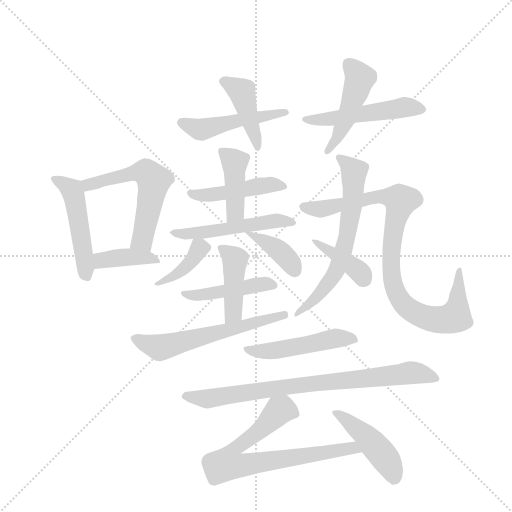
t = 0.00 s
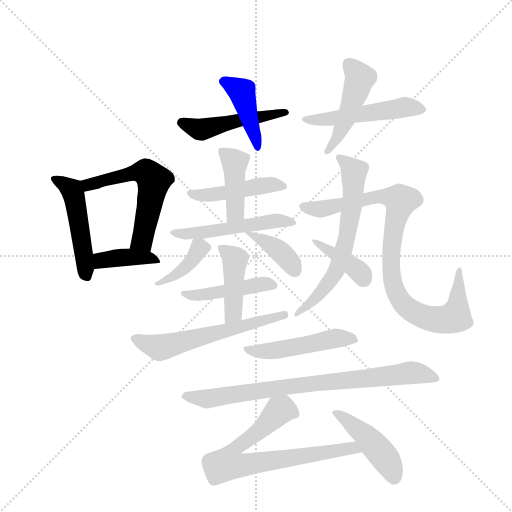
t = 2.97 s
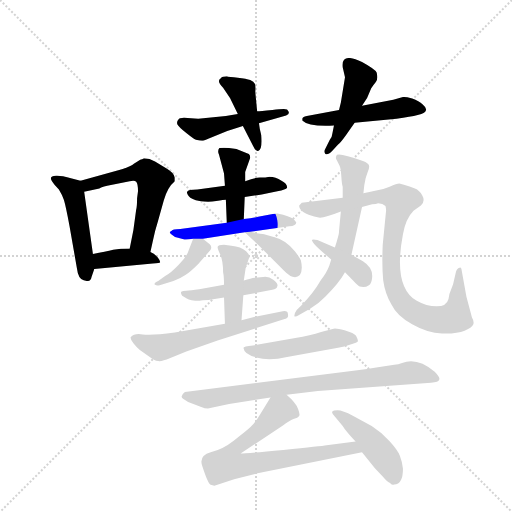
t = 5.93 s
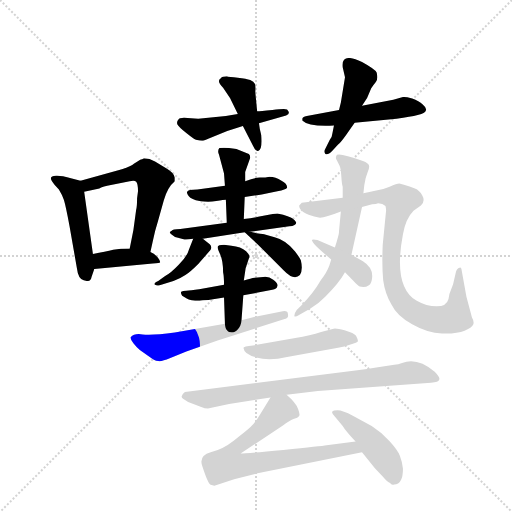
t = 8.90 s
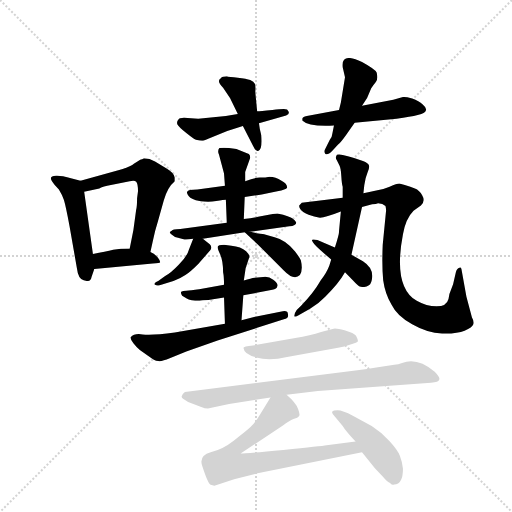
t = 11.87 s
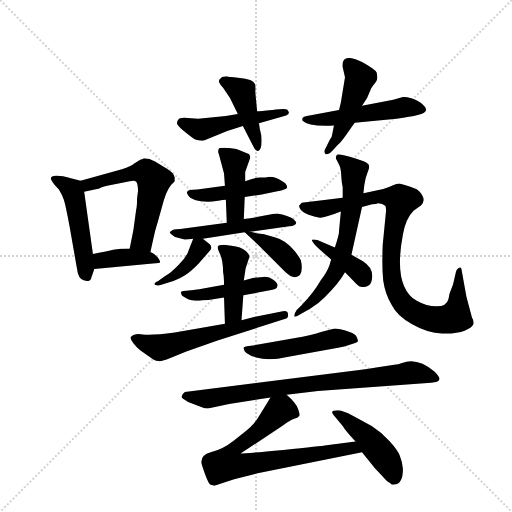
t = 14.83 s

The animated SVG that drew these frames (rendered in a browser with its animation timeline set to each time). Animation: 22 CSS @keyframes rules; one cycle of 14.83 s.

<svg version="1.1" viewBox="0 0 1024 1024" xmlns="http://www.w3.org/2000/svg">
  <g stroke="lightgray" stroke-dasharray="1,1" stroke-width="1" transform="scale(4, 4)">
    <line x1="0" y1="0" x2="256" y2="256"></line>
    <line x1="256" y1="0" x2="0" y2="256"></line>
    <line x1="128" y1="0" x2="128" y2="256"></line>
    <line x1="0" y1="128" x2="256" y2="128"></line>
  </g>
  <g transform="scale(0.92, -0.92) translate(60, -900)">
    <style type="text/css">
      
        @keyframes keyframes0 {
          from {
            stroke: blue;
            stroke-dashoffset: 488;
            stroke-width: 128;
          }
          61% {
            animation-timing-function: step-end;
            stroke: blue;
            stroke-dashoffset: 0;
            stroke-width: 128;
          }
          to {
            stroke: black;
            stroke-width: 1024;
          }
        }
        #make-me-a-hanzi-animation-0 {
          animation: keyframes0 0.6471354166666666s both;
          animation-delay: 0s;
          animation-timing-function: linear;
        }
      
        @keyframes keyframes1 {
          from {
            stroke: blue;
            stroke-dashoffset: 572;
            stroke-width: 128;
          }
          65% {
            animation-timing-function: step-end;
            stroke: blue;
            stroke-dashoffset: 0;
            stroke-width: 128;
          }
          to {
            stroke: black;
            stroke-width: 1024;
          }
        }
        #make-me-a-hanzi-animation-1 {
          animation: keyframes1 0.7154947916666666s both;
          animation-delay: 0.6471354166666666s;
          animation-timing-function: linear;
        }
      
        @keyframes keyframes2 {
          from {
            stroke: blue;
            stroke-dashoffset: 396;
            stroke-width: 128;
          }
          56% {
            animation-timing-function: step-end;
            stroke: blue;
            stroke-dashoffset: 0;
            stroke-width: 128;
          }
          to {
            stroke: black;
            stroke-width: 1024;
          }
        }
        #make-me-a-hanzi-animation-2 {
          animation: keyframes2 0.572265625s both;
          animation-delay: 1.3626302083333333s;
          animation-timing-function: linear;
        }
      
        @keyframes keyframes3 {
          from {
            stroke: blue;
            stroke-dashoffset: 486;
            stroke-width: 128;
          }
          61% {
            animation-timing-function: step-end;
            stroke: blue;
            stroke-dashoffset: 0;
            stroke-width: 128;
          }
          to {
            stroke: black;
            stroke-width: 1024;
          }
        }
        #make-me-a-hanzi-animation-3 {
          animation: keyframes3 0.6455078125s both;
          animation-delay: 1.9348958333333333s;
          animation-timing-function: linear;
        }
      
        @keyframes keyframes4 {
          from {
            stroke: blue;
            stroke-dashoffset: 424;
            stroke-width: 128;
          }
          58% {
            animation-timing-function: step-end;
            stroke: blue;
            stroke-dashoffset: 0;
            stroke-width: 128;
          }
          to {
            stroke: black;
            stroke-width: 1024;
          }
        }
        #make-me-a-hanzi-animation-4 {
          animation: keyframes4 0.5950520833333334s both;
          animation-delay: 2.580403645833333s;
          animation-timing-function: linear;
        }
      
        @keyframes keyframes5 {
          from {
            stroke: blue;
            stroke-dashoffset: 508;
            stroke-width: 128;
          }
          62% {
            animation-timing-function: step-end;
            stroke: blue;
            stroke-dashoffset: 0;
            stroke-width: 128;
          }
          to {
            stroke: black;
            stroke-width: 1024;
          }
        }
        #make-me-a-hanzi-animation-5 {
          animation: keyframes5 0.6634114583333334s both;
          animation-delay: 3.1754557291666665s;
          animation-timing-function: linear;
        }
      
        @keyframes keyframes6 {
          from {
            stroke: blue;
            stroke-dashoffset: 473;
            stroke-width: 128;
          }
          61% {
            animation-timing-function: step-end;
            stroke: blue;
            stroke-dashoffset: 0;
            stroke-width: 128;
          }
          to {
            stroke: black;
            stroke-width: 1024;
          }
        }
        #make-me-a-hanzi-animation-6 {
          animation: keyframes6 0.6349283854166666s both;
          animation-delay: 3.8388671875s;
          animation-timing-function: linear;
        }
      
        @keyframes keyframes7 {
          from {
            stroke: blue;
            stroke-dashoffset: 464;
            stroke-width: 128;
          }
          60% {
            animation-timing-function: step-end;
            stroke: blue;
            stroke-dashoffset: 0;
            stroke-width: 128;
          }
          to {
            stroke: black;
            stroke-width: 1024;
          }
        }
        #make-me-a-hanzi-animation-7 {
          animation: keyframes7 0.6276041666666666s both;
          animation-delay: 4.473795572916667s;
          animation-timing-function: linear;
        }
      
        @keyframes keyframes8 {
          from {
            stroke: blue;
            stroke-dashoffset: 421;
            stroke-width: 128;
          }
          58% {
            animation-timing-function: step-end;
            stroke: blue;
            stroke-dashoffset: 0;
            stroke-width: 128;
          }
          to {
            stroke: black;
            stroke-width: 1024;
          }
        }
        #make-me-a-hanzi-animation-8 {
          animation: keyframes8 0.5926106770833334s both;
          animation-delay: 5.101399739583334s;
          animation-timing-function: linear;
        }
      
        @keyframes keyframes9 {
          from {
            stroke: blue;
            stroke-dashoffset: 525;
            stroke-width: 128;
          }
          63% {
            animation-timing-function: step-end;
            stroke: blue;
            stroke-dashoffset: 0;
            stroke-width: 128;
          }
          to {
            stroke: black;
            stroke-width: 1024;
          }
        }
        #make-me-a-hanzi-animation-9 {
          animation: keyframes9 0.67724609375s both;
          animation-delay: 5.694010416666667s;
          animation-timing-function: linear;
        }
      
        @keyframes keyframes10 {
          from {
            stroke: blue;
            stroke-dashoffset: 394;
            stroke-width: 128;
          }
          56% {
            animation-timing-function: step-end;
            stroke: blue;
            stroke-dashoffset: 0;
            stroke-width: 128;
          }
          to {
            stroke: black;
            stroke-width: 1024;
          }
        }
        #make-me-a-hanzi-animation-10 {
          animation: keyframes10 0.5706380208333334s both;
          animation-delay: 6.371256510416667s;
          animation-timing-function: linear;
        }
      
        @keyframes keyframes11 {
          from {
            stroke: blue;
            stroke-dashoffset: 390;
            stroke-width: 128;
          }
          56% {
            animation-timing-function: step-end;
            stroke: blue;
            stroke-dashoffset: 0;
            stroke-width: 128;
          }
          to {
            stroke: black;
            stroke-width: 1024;
          }
        }
        #make-me-a-hanzi-animation-11 {
          animation: keyframes11 0.5673828125s both;
          animation-delay: 6.94189453125s;
          animation-timing-function: linear;
        }
      
        @keyframes keyframes12 {
          from {
            stroke: blue;
            stroke-dashoffset: 452;
            stroke-width: 128;
          }
          60% {
            animation-timing-function: step-end;
            stroke: blue;
            stroke-dashoffset: 0;
            stroke-width: 128;
          }
          to {
            stroke: black;
            stroke-width: 1024;
          }
        }
        #make-me-a-hanzi-animation-12 {
          animation: keyframes12 0.6178385416666666s both;
          animation-delay: 7.50927734375s;
          animation-timing-function: linear;
        }
      
        @keyframes keyframes13 {
          from {
            stroke: blue;
            stroke-dashoffset: 433;
            stroke-width: 128;
          }
          58% {
            animation-timing-function: step-end;
            stroke: blue;
            stroke-dashoffset: 0;
            stroke-width: 128;
          }
          to {
            stroke: black;
            stroke-width: 1024;
          }
        }
        #make-me-a-hanzi-animation-13 {
          animation: keyframes13 0.6023763020833334s both;
          animation-delay: 8.127115885416666s;
          animation-timing-function: linear;
        }
      
        @keyframes keyframes14 {
          from {
            stroke: blue;
            stroke-dashoffset: 592;
            stroke-width: 128;
          }
          66% {
            animation-timing-function: step-end;
            stroke: blue;
            stroke-dashoffset: 0;
            stroke-width: 128;
          }
          to {
            stroke: black;
            stroke-width: 1024;
          }
        }
        #make-me-a-hanzi-animation-14 {
          animation: keyframes14 0.7317708333333334s both;
          animation-delay: 8.7294921875s;
          animation-timing-function: linear;
        }
      
        @keyframes keyframes15 {
          from {
            stroke: blue;
            stroke-dashoffset: 648;
            stroke-width: 128;
          }
          68% {
            animation-timing-function: step-end;
            stroke: blue;
            stroke-dashoffset: 0;
            stroke-width: 128;
          }
          to {
            stroke: black;
            stroke-width: 1024;
          }
        }
        #make-me-a-hanzi-animation-15 {
          animation: keyframes15 0.77734375s both;
          animation-delay: 9.461263020833334s;
          animation-timing-function: linear;
        }
      
        @keyframes keyframes16 {
          from {
            stroke: blue;
            stroke-dashoffset: 927;
            stroke-width: 128;
          }
          75% {
            animation-timing-function: step-end;
            stroke: blue;
            stroke-dashoffset: 0;
            stroke-width: 128;
          }
          to {
            stroke: black;
            stroke-width: 1024;
          }
        }
        #make-me-a-hanzi-animation-16 {
          animation: keyframes16 1.00439453125s both;
          animation-delay: 10.238606770833334s;
          animation-timing-function: linear;
        }
      
        @keyframes keyframes17 {
          from {
            stroke: blue;
            stroke-dashoffset: 396;
            stroke-width: 128;
          }
          56% {
            animation-timing-function: step-end;
            stroke: blue;
            stroke-dashoffset: 0;
            stroke-width: 128;
          }
          to {
            stroke: black;
            stroke-width: 1024;
          }
        }
        #make-me-a-hanzi-animation-17 {
          animation: keyframes17 0.572265625s both;
          animation-delay: 11.243001302083334s;
          animation-timing-function: linear;
        }
      
        @keyframes keyframes18 {
          from {
            stroke: blue;
            stroke-dashoffset: 494;
            stroke-width: 128;
          }
          62% {
            animation-timing-function: step-end;
            stroke: blue;
            stroke-dashoffset: 0;
            stroke-width: 128;
          }
          to {
            stroke: black;
            stroke-width: 1024;
          }
        }
        #make-me-a-hanzi-animation-18 {
          animation: keyframes18 0.6520182291666666s both;
          animation-delay: 11.815266927083334s;
          animation-timing-function: linear;
        }
      
        @keyframes keyframes19 {
          from {
            stroke: blue;
            stroke-dashoffset: 801;
            stroke-width: 128;
          }
          72% {
            animation-timing-function: step-end;
            stroke: blue;
            stroke-dashoffset: 0;
            stroke-width: 128;
          }
          to {
            stroke: black;
            stroke-width: 1024;
          }
        }
        #make-me-a-hanzi-animation-19 {
          animation: keyframes19 0.90185546875s both;
          animation-delay: 12.46728515625s;
          animation-timing-function: linear;
        }
      
        @keyframes keyframes20 {
          from {
            stroke: blue;
            stroke-dashoffset: 745;
            stroke-width: 128;
          }
          71% {
            animation-timing-function: step-end;
            stroke: blue;
            stroke-dashoffset: 0;
            stroke-width: 128;
          }
          to {
            stroke: black;
            stroke-width: 1024;
          }
        }
        #make-me-a-hanzi-animation-20 {
          animation: keyframes20 0.8562825520833334s both;
          animation-delay: 13.369140625s;
          animation-timing-function: linear;
        }
      
        @keyframes keyframes21 {
          from {
            stroke: blue;
            stroke-dashoffset: 440;
            stroke-width: 128;
          }
          59% {
            animation-timing-function: step-end;
            stroke: blue;
            stroke-dashoffset: 0;
            stroke-width: 128;
          }
          to {
            stroke: black;
            stroke-width: 1024;
          }
        }
        #make-me-a-hanzi-animation-21 {
          animation: keyframes21 0.6080729166666666s both;
          animation-delay: 14.225423177083334s;
          animation-timing-function: linear;
        }
      
    </style>
    
      <path d="M 115 507 L 88 514 Q 78 518 64 518 Q 40 519 59 498 L 68 488 Q 75 477 79 465 Q 83 452 91 409 L 107 318 Q 110 293 122 291 L 129 289 Q 138 289 139 298 L 145 315 L 142 348 L 123 483 C 120 506 120 506 115 507 Z" fill="lightgray"></path>
    
      <path d="M 205 532 L 115 507 C 86 499 94 477 123 483 L 156 490 Q 158 492 173 496 L 222 506 Q 233 508 236 505 Q 240 501 240 484 L 238 469 Q 238 451 236 444 L 230 400 L 222 360 C 216 331 261 323 267 352 L 272 375 Q 277 399 284 421 L 296 464 Q 304 493 320 506 L 320 514 Q 317 525 303 533 L 277 549 Q 265 556 253 556 L 249 554 Q 246 554 244 552 L 231 544 Q 226 539 205 532 Z" fill="lightgray"></path>
    
      <path d="M 145 315 L 272 327 Q 288 328 288 330 Q 289 332 283 340 Q 278 347 267 352 L 222 360 Q 202 360 186 357 Q 170 353 142 348 C 112 343 115 312 145 315 Z" fill="lightgray"></path>
    
      <path d="M 431 648 L 371 642 L 340 644 Q 329 644 328 640 Q 323 635 326 629 Q 330 623 345 611 Q 360 599 366 596 Q 375 594 379 594 Q 383 594 394 599 L 434 615 L 468 626 L 503 632 L 562 649 Q 573 653 564 662 Q 560 664 532 661 Q 505 658 499 658 L 457 652 L 431 648 Z" fill="lightgray"></path>
    
      <path d="M 468 626 L 490 583 Q 496 570 501 572 Q 511 575 508 606 Q 504 621 503 632 L 499 658 L 495 700 Q 496 714 494 718 Q 492 722 484 726 Q 476 729 457 731 Q 438 732 433 734 Q 423 734 420 730 Q 410 724 425 709 L 440 687 L 457 652 L 468 626 Z" fill="lightgray"></path>
    
      <path d="M 677 661 L 607 648 Q 597 646 597 642 L 597 638 Q 611 624 666 627 L 711 633 L 802 642 Q 833 646 848 650 Q 878 657 859 673 Q 851 681 836 686 Q 821 690 816 689 L 795 683 L 727 670 L 677 661 Z" fill="lightgray"></path>
    
      <path d="M 759 742 Q 756 749 727 765 Q 698 780 688 770 Q 684 766 685 754 L 690 732 L 681 677 L 677 661 L 666 627 L 663 612 Q 662 602 657 596 L 647 576 Q 643 570 647 566 Q 652 562 662 572 L 675 586 Q 679 588 692 606 L 711 633 L 727 670 L 738 687 L 747 708 Q 752 716 757 722 Q 762 727 759 742 Z" fill="lightgray"></path>
    
      <path d="M 429 496 L 369 488 Q 348 488 347 483 Q 345 481 350 474 Q 356 466 374 463 Q 393 460 410 463 Q 427 466 431 466 L 472 472 L 509 477 L 543 484 Q 562 488 564 492 Q 565 500 552 507 Q 539 516 526 516 Q 518 514 505 514 Q 493 514 473 506 L 429 496 Z" fill="lightgray"></path>
    
      <path d="M 431 466 L 433 416 C 434 386 469 394 470 424 L 472 472 L 473 506 L 473 526 L 484 557 Q 484 562 481 565 L 454 576 L 438 578 Q 426 580 417 578 Q 412 572 416 564 L 427 523 L 429 496 L 431 466 Z" fill="lightgray"></path>
    
      <path d="M 433 416 L 332 402 Q 314 401 314 399 L 310 396 Q 307 395 313 390 Q 319 384 327 383 L 339 380 Q 342 378 360 381 L 381 381 L 472 395 L 484 396 L 569 408 Q 584 409 584 417 L 582 419 Q 582 420 576 425 Q 571 430 543 436 Q 536 436 533 435 L 501 429 Q 488 425 470 424 L 433 416 Z" fill="lightgray"></path>
    
      <path d="M 360 381 L 351 358 Q 347 343 329 325 Q 311 306 299 300 L 284 289 Q 273 284 277 281 Q 281 278 287 280 L 317 289 Q 333 295 343 302 Q 353 308 371 326 L 397 356 Q 402 363 396 369 L 381 381 C 365 394 365 394 360 381 Z" fill="lightgray"></path>
    
      <path d="M 472 395 L 501 368 L 557 312 Q 579 289 592 302 Q 599 313 594 334 Q 591 341 581 354 Q 559 379 537 384 L 516 390 Q 515 391 498 393 L 484 396 C 467 400 467 400 472 395 Z" fill="lightgray"></path>
    
      <path d="M 427 281 L 373 271 Q 354 268 345 268 Q 337 268 334 266 Q 332 264 336 257 L 346 251 Q 353 246 374 246 Q 379 248 393 248 L 427 253 L 469 258 L 532 270 Q 542 271 543 278 Q 545 284 534 292 Q 524 300 512 298 L 494 296 Q 486 295 470 290 L 427 281 Z" fill="lightgray"></path>
    
      <path d="M 413 363 Q 413 359 419 346 Q 425 332 425 308 Q 427 299 427 281 L 427 253 L 429 196 C 430 166 463 174 465 204 L 469 258 L 470 290 L 474 317 L 481 338 Q 486 343 475 354 Q 464 364 443 366 L 427 368 Q 414 368 413 363 Z" fill="lightgray"></path>
    
      <path d="M 429 196 L 320 177 Q 268 170 250 173 Q 232 176 224 167 Q 223 163 230 154 Q 238 144 244 139 L 264 125 Q 275 116 284 115 Q 293 114 309 121 L 345 136 L 413 160 L 557 206 Q 568 207 566 217 Q 566 226 552 223 L 488 210 L 465 204 L 429 196 Z" fill="lightgray"></path>
    
      <path d="M 730 480 L 732 498 Q 734 513 739 525 Q 744 536 742 541 Q 741 545 729 550 Q 671 571 671 561 Q 669 556 672 552 L 678 540 Q 681 534 682 517 Q 683 500 685 494 L 685 470 L 681 440 L 677 398 Q 678 393 668 362 L 660 336 L 656 323 Q 651 309 637 290 Q 621 262 595 236 L 585 226 Q 580 219 580 214 Q 579 209 591 216 L 614 229 Q 634 241 647 255 Q 676 283 690 308 L 704 346 L 727 450 L 730 480 Z" fill="lightgray"></path>
    
      <path d="M 762 458 Q 772 458 778 452 Q 780 444 779 439 L 772 368 Q 770 320 773 291 Q 777 262 791 238 Q 803 213 836 195 Q 869 176 901 175 Q 933 174 950 181 Q 967 188 969 195 Q 971 202 966 210 L 954 255 L 943 316 Q 941 320 939 318 Q 933 317 931 308 L 925 282 L 917 261 L 915 250 Q 911 234 889 234 Q 867 234 846 246 Q 794 276 816 391 Q 822 425 839 442 L 855 453 Q 865 463 858 475 Q 852 486 842 490 Q 833 494 820 498 L 808 501 Q 803 501 787 494 Q 771 487 758 486 Q 742 482 730 480 L 685 470 L 596 459 L 591 454 Q 589 452 593 445 Q 598 438 611 433 Q 624 428 633 427 Q 643 425 681 440 L 727 450 L 749 456 Q 758 456 762 458 Z" fill="lightgray"></path>
    
      <path d="M 668 362 L 630 378 Q 622 380 619 379 Q 617 378 619 376 Q 619 370 660 336 L 690 308 L 707 291 Q 719 278 722 277 Q 725 276 730 276 Q 736 276 742 280 Q 748 284 749 297 Q 751 318 729 332 L 704 346 L 668 362 Z" fill="lightgray"></path>
    
      <path d="M 582 165 L 490 149 Q 465 147 470 142 Q 470 131 497 123 Q 525 115 564 124 L 675 144 Q 688 146 702 151 Q 717 155 718 158 Q 719 160 714 170 Q 710 176 689 182 Q 668 188 663 185 L 638 178 Q 615 170 582 165 Z" fill="lightgray"></path>
    
      <path d="M 563 42 L 631 50 L 877 68 Q 894 69 895 75 Q 897 80 885 92 Q 847 124 814 111 Q 806 108 797 107 L 758 101 Q 738 97 717 95 L 342 48 Q 330 39 338 33 L 349 26 L 376 16 Q 386 12 392 12 L 438 22 L 528 36 L 563 42 Z" fill="lightgray"></path>
    
      <path d="M 713 -60 L 650 -68 Q 639 -70 556 -78 Q 473 -86 463 -86 L 555 -25 Q 569 -15 578 -11 Q 588 -8 590 -5 Q 593 -2 588 11 Q 584 24 563 42 C 543 61 543 61 528 36 L 506 0 Q 495 -19 484 -29 Q 473 -39 448 -58 Q 424 -77 398 -83 Q 373 -90 379 -111 Q 392 -152 398 -154 L 406 -156 L 449 -142 L 500 -129 L 727 -83 C 756 -77 743 -56 713 -60 Z" fill="lightgray"></path>
    
      <path d="M 816 -119 Q 814 -102 809 -90 Q 805 -79 787 -59 Q 770 -40 748 -26 L 707 -4 Q 685 8 674 8 Q 655 8 666 -3 L 685 -26 Q 690 -35 713 -60 L 727 -83 L 755 -118 L 773 -137 Q 782 -148 788 -150 Q 791 -155 797 -153 Q 816 -153 816 -119 Z" fill="lightgray"></path>
    
    
      <clipPath id="make-me-a-hanzi-clip-0">
        <path d="M 115 507 L 88 514 Q 78 518 64 518 Q 40 519 59 498 L 68 488 Q 75 477 79 465 Q 83 452 91 409 L 107 318 Q 110 293 122 291 L 129 289 Q 138 289 139 298 L 145 315 L 142 348 L 123 483 C 120 506 120 506 115 507 Z"></path>
      </clipPath>
      <path clip-path="url(#make-me-a-hanzi-clip-0)" d="M 60 508 L 96 487 L 102 472 L 128 300" fill="none" id="make-me-a-hanzi-animation-0" stroke-dasharray="360 720" stroke-linecap="round"></path>
    
      <clipPath id="make-me-a-hanzi-clip-1">
        <path d="M 205 532 L 115 507 C 86 499 94 477 123 483 L 156 490 Q 158 492 173 496 L 222 506 Q 233 508 236 505 Q 240 501 240 484 L 238 469 Q 238 451 236 444 L 230 400 L 222 360 C 216 331 261 323 267 352 L 272 375 Q 277 399 284 421 L 296 464 Q 304 493 320 506 L 320 514 Q 317 525 303 533 L 277 549 Q 265 556 253 556 L 249 554 Q 246 554 244 552 L 231 544 Q 226 539 205 532 Z"></path>
      </clipPath>
      <path clip-path="url(#make-me-a-hanzi-clip-1)" d="M 124 503 L 132 498 L 251 527 L 267 518 L 273 498 L 249 378 L 261 359" fill="none" id="make-me-a-hanzi-animation-1" stroke-dasharray="444 888" stroke-linecap="round"></path>
    
      <clipPath id="make-me-a-hanzi-clip-2">
        <path d="M 145 315 L 272 327 Q 288 328 288 330 Q 289 332 283 340 Q 278 347 267 352 L 222 360 Q 202 360 186 357 Q 170 353 142 348 C 112 343 115 312 145 315 Z"></path>
      </clipPath>
      <path clip-path="url(#make-me-a-hanzi-clip-2)" d="M 152 321 L 159 333 L 194 339 L 257 341 L 284 334" fill="none" id="make-me-a-hanzi-animation-2" stroke-dasharray="268 536" stroke-linecap="round"></path>
    
      <clipPath id="make-me-a-hanzi-clip-3">
        <path d="M 431 648 L 371 642 L 340 644 Q 329 644 328 640 Q 323 635 326 629 Q 330 623 345 611 Q 360 599 366 596 Q 375 594 379 594 Q 383 594 394 599 L 434 615 L 468 626 L 503 632 L 562 649 Q 573 653 564 662 Q 560 664 532 661 Q 505 658 499 658 L 457 652 L 431 648 Z"></path>
      </clipPath>
      <path clip-path="url(#make-me-a-hanzi-clip-3)" d="M 337 633 L 374 618 L 560 656" fill="none" id="make-me-a-hanzi-animation-3" stroke-dasharray="358 716" stroke-linecap="round"></path>
    
      <clipPath id="make-me-a-hanzi-clip-4">
        <path d="M 468 626 L 490 583 Q 496 570 501 572 Q 511 575 508 606 Q 504 621 503 632 L 499 658 L 495 700 Q 496 714 494 718 Q 492 722 484 726 Q 476 729 457 731 Q 438 732 433 734 Q 423 734 420 730 Q 410 724 425 709 L 440 687 L 457 652 L 468 626 Z"></path>
      </clipPath>
      <path clip-path="url(#make-me-a-hanzi-clip-4)" d="M 429 721 L 466 701 L 498 597 L 498 580" fill="none" id="make-me-a-hanzi-animation-4" stroke-dasharray="296 592" stroke-linecap="round"></path>
    
      <clipPath id="make-me-a-hanzi-clip-5">
        <path d="M 677 661 L 607 648 Q 597 646 597 642 L 597 638 Q 611 624 666 627 L 711 633 L 802 642 Q 833 646 848 650 Q 878 657 859 673 Q 851 681 836 686 Q 821 690 816 689 L 795 683 L 727 670 L 677 661 Z"></path>
      </clipPath>
      <path clip-path="url(#make-me-a-hanzi-clip-5)" d="M 604 640 L 655 640 L 817 667 L 853 662" fill="none" id="make-me-a-hanzi-animation-5" stroke-dasharray="380 760" stroke-linecap="round"></path>
    
      <clipPath id="make-me-a-hanzi-clip-6">
        <path d="M 759 742 Q 756 749 727 765 Q 698 780 688 770 Q 684 766 685 754 L 690 732 L 681 677 L 677 661 L 666 627 L 663 612 Q 662 602 657 596 L 647 576 Q 643 570 647 566 Q 652 562 662 572 L 675 586 Q 679 588 692 606 L 711 633 L 727 670 L 738 687 L 747 708 Q 752 716 757 722 Q 762 727 759 742 Z"></path>
      </clipPath>
      <path clip-path="url(#make-me-a-hanzi-clip-6)" d="M 697 762 L 723 730 L 695 647 L 671 597 L 651 571" fill="none" id="make-me-a-hanzi-animation-6" stroke-dasharray="345 690" stroke-linecap="round"></path>
    
      <clipPath id="make-me-a-hanzi-clip-7">
        <path d="M 429 496 L 369 488 Q 348 488 347 483 Q 345 481 350 474 Q 356 466 374 463 Q 393 460 410 463 Q 427 466 431 466 L 472 472 L 509 477 L 543 484 Q 562 488 564 492 Q 565 500 552 507 Q 539 516 526 516 Q 518 514 505 514 Q 493 514 473 506 L 429 496 Z"></path>
      </clipPath>
      <path clip-path="url(#make-me-a-hanzi-clip-7)" d="M 353 480 L 369 475 L 415 478 L 530 499 L 558 494" fill="none" id="make-me-a-hanzi-animation-7" stroke-dasharray="336 672" stroke-linecap="round"></path>
    
      <clipPath id="make-me-a-hanzi-clip-8">
        <path d="M 431 466 L 433 416 C 434 386 469 394 470 424 L 472 472 L 473 506 L 473 526 L 484 557 Q 484 562 481 565 L 454 576 L 438 578 Q 426 580 417 578 Q 412 572 416 564 L 427 523 L 429 496 L 431 466 Z"></path>
      </clipPath>
      <path clip-path="url(#make-me-a-hanzi-clip-8)" d="M 423 571 L 450 547 L 451 440 L 438 422" fill="none" id="make-me-a-hanzi-animation-8" stroke-dasharray="293 586" stroke-linecap="round"></path>
    
      <clipPath id="make-me-a-hanzi-clip-9">
        <path d="M 433 416 L 332 402 Q 314 401 314 399 L 310 396 Q 307 395 313 390 Q 319 384 327 383 L 339 380 Q 342 378 360 381 L 381 381 L 472 395 L 484 396 L 569 408 Q 584 409 584 417 L 582 419 Q 582 420 576 425 Q 571 430 543 436 Q 536 436 533 435 L 501 429 Q 488 425 470 424 L 433 416 Z"></path>
      </clipPath>
      <path clip-path="url(#make-me-a-hanzi-clip-9)" d="M 314 394 L 351 391 L 540 420 L 580 415" fill="none" id="make-me-a-hanzi-animation-9" stroke-dasharray="397 794" stroke-linecap="round"></path>
    
      <clipPath id="make-me-a-hanzi-clip-10">
        <path d="M 360 381 L 351 358 Q 347 343 329 325 Q 311 306 299 300 L 284 289 Q 273 284 277 281 Q 281 278 287 280 L 317 289 Q 333 295 343 302 Q 353 308 371 326 L 397 356 Q 402 363 396 369 L 381 381 C 365 394 365 394 360 381 Z"></path>
      </clipPath>
      <path clip-path="url(#make-me-a-hanzi-clip-10)" d="M 365 372 L 374 361 L 355 331 L 320 301 L 282 283" fill="none" id="make-me-a-hanzi-animation-10" stroke-dasharray="266 532" stroke-linecap="round"></path>
    
      <clipPath id="make-me-a-hanzi-clip-11">
        <path d="M 472 395 L 501 368 L 557 312 Q 579 289 592 302 Q 599 313 594 334 Q 591 341 581 354 Q 559 379 537 384 L 516 390 Q 515 391 498 393 L 484 396 C 467 400 467 400 472 395 Z"></path>
      </clipPath>
      <path clip-path="url(#make-me-a-hanzi-clip-11)" d="M 478 392 L 545 356 L 582 311" fill="none" id="make-me-a-hanzi-animation-11" stroke-dasharray="262 524" stroke-linecap="round"></path>
    
      <clipPath id="make-me-a-hanzi-clip-12">
        <path d="M 427 281 L 373 271 Q 354 268 345 268 Q 337 268 334 266 Q 332 264 336 257 L 346 251 Q 353 246 374 246 Q 379 248 393 248 L 427 253 L 469 258 L 532 270 Q 542 271 543 278 Q 545 284 534 292 Q 524 300 512 298 L 494 296 Q 486 295 470 290 L 427 281 Z"></path>
      </clipPath>
      <path clip-path="url(#make-me-a-hanzi-clip-12)" d="M 340 263 L 366 258 L 509 282 L 533 280" fill="none" id="make-me-a-hanzi-animation-12" stroke-dasharray="324 648" stroke-linecap="round"></path>
    
      <clipPath id="make-me-a-hanzi-clip-13">
        <path d="M 413 363 Q 413 359 419 346 Q 425 332 425 308 Q 427 299 427 281 L 427 253 L 429 196 C 430 166 463 174 465 204 L 469 258 L 470 290 L 474 317 L 481 338 Q 486 343 475 354 Q 464 364 443 366 L 427 368 Q 414 368 413 363 Z"></path>
      </clipPath>
      <path clip-path="url(#make-me-a-hanzi-clip-13)" d="M 421 362 L 451 336 L 448 226 L 434 203" fill="none" id="make-me-a-hanzi-animation-13" stroke-dasharray="305 610" stroke-linecap="round"></path>
    
      <clipPath id="make-me-a-hanzi-clip-14">
        <path d="M 429 196 L 320 177 Q 268 170 250 173 Q 232 176 224 167 Q 223 163 230 154 Q 238 144 244 139 L 264 125 Q 275 116 284 115 Q 293 114 309 121 L 345 136 L 413 160 L 557 206 Q 568 207 566 217 Q 566 226 552 223 L 488 210 L 465 204 L 429 196 Z"></path>
      </clipPath>
      <path clip-path="url(#make-me-a-hanzi-clip-14)" d="M 233 163 L 293 145 L 557 215" fill="none" id="make-me-a-hanzi-animation-14" stroke-dasharray="464 928" stroke-linecap="round"></path>
    
      <clipPath id="make-me-a-hanzi-clip-15">
        <path d="M 730 480 L 732 498 Q 734 513 739 525 Q 744 536 742 541 Q 741 545 729 550 Q 671 571 671 561 Q 669 556 672 552 L 678 540 Q 681 534 682 517 Q 683 500 685 494 L 685 470 L 681 440 L 677 398 Q 678 393 668 362 L 660 336 L 656 323 Q 651 309 637 290 Q 621 262 595 236 L 585 226 Q 580 219 580 214 Q 579 209 591 216 L 614 229 Q 634 241 647 255 Q 676 283 690 308 L 704 346 L 727 450 L 730 480 Z"></path>
      </clipPath>
      <path clip-path="url(#make-me-a-hanzi-clip-15)" d="M 677 557 L 709 527 L 708 475 L 688 357 L 660 292 L 625 250 L 585 219" fill="none" id="make-me-a-hanzi-animation-15" stroke-dasharray="520 1040" stroke-linecap="round"></path>
    
      <clipPath id="make-me-a-hanzi-clip-16">
        <path d="M 762 458 Q 772 458 778 452 Q 780 444 779 439 L 772 368 Q 770 320 773 291 Q 777 262 791 238 Q 803 213 836 195 Q 869 176 901 175 Q 933 174 950 181 Q 967 188 969 195 Q 971 202 966 210 L 954 255 L 943 316 Q 941 320 939 318 Q 933 317 931 308 L 925 282 L 917 261 L 915 250 Q 911 234 889 234 Q 867 234 846 246 Q 794 276 816 391 Q 822 425 839 442 L 855 453 Q 865 463 858 475 Q 852 486 842 490 Q 833 494 820 498 L 808 501 Q 803 501 787 494 Q 771 487 758 486 Q 742 482 730 480 L 685 470 L 596 459 L 591 454 Q 589 452 593 445 Q 598 438 611 433 Q 624 428 633 427 Q 643 425 681 440 L 727 450 L 749 456 Q 758 456 762 458 Z"></path>
      </clipPath>
      <path clip-path="url(#make-me-a-hanzi-clip-16)" d="M 599 451 L 641 446 L 769 473 L 808 467 L 792 373 L 792 299 L 801 264 L 820 235 L 854 214 L 887 205 L 930 211 L 938 311" fill="none" id="make-me-a-hanzi-animation-16" stroke-dasharray="799 1598" stroke-linecap="round"></path>
    
      <clipPath id="make-me-a-hanzi-clip-17">
        <path d="M 668 362 L 630 378 Q 622 380 619 379 Q 617 378 619 376 Q 619 370 660 336 L 690 308 L 707 291 Q 719 278 722 277 Q 725 276 730 276 Q 736 276 742 280 Q 748 284 749 297 Q 751 318 729 332 L 704 346 L 668 362 Z"></path>
      </clipPath>
      <path clip-path="url(#make-me-a-hanzi-clip-17)" d="M 624 378 L 721 310 L 728 290" fill="none" id="make-me-a-hanzi-animation-17" stroke-dasharray="268 536" stroke-linecap="round"></path>
    
      <clipPath id="make-me-a-hanzi-clip-18">
        <path d="M 582 165 L 490 149 Q 465 147 470 142 Q 470 131 497 123 Q 525 115 564 124 L 675 144 Q 688 146 702 151 Q 717 155 718 158 Q 719 160 714 170 Q 710 176 689 182 Q 668 188 663 185 L 638 178 Q 615 170 582 165 Z"></path>
      </clipPath>
      <path clip-path="url(#make-me-a-hanzi-clip-18)" d="M 477 141 L 493 136 L 540 138 L 669 165 L 711 162" fill="none" id="make-me-a-hanzi-animation-18" stroke-dasharray="366 732" stroke-linecap="round"></path>
    
      <clipPath id="make-me-a-hanzi-clip-19">
        <path d="M 563 42 L 631 50 L 877 68 Q 894 69 895 75 Q 897 80 885 92 Q 847 124 814 111 Q 806 108 797 107 L 758 101 Q 738 97 717 95 L 342 48 Q 330 39 338 33 L 349 26 L 376 16 Q 386 12 392 12 L 438 22 L 528 36 L 563 42 Z"></path>
      </clipPath>
      <path clip-path="url(#make-me-a-hanzi-clip-19)" d="M 349 38 L 395 33 L 586 63 L 834 90 L 888 77" fill="none" id="make-me-a-hanzi-animation-19" stroke-dasharray="673 1346" stroke-linecap="round"></path>
    
      <clipPath id="make-me-a-hanzi-clip-20">
        <path d="M 713 -60 L 650 -68 Q 639 -70 556 -78 Q 473 -86 463 -86 L 555 -25 Q 569 -15 578 -11 Q 588 -8 590 -5 Q 593 -2 588 11 Q 584 24 563 42 C 543 61 543 61 528 36 L 506 0 Q 495 -19 484 -29 Q 473 -39 448 -58 Q 424 -77 398 -83 Q 373 -90 379 -111 Q 392 -152 398 -154 L 406 -156 L 449 -142 L 500 -129 L 727 -83 C 756 -77 743 -56 713 -60 Z"></path>
      </clipPath>
      <path clip-path="url(#make-me-a-hanzi-clip-20)" d="M 580 0 L 547 8 L 487 -51 L 451 -75 L 434 -109 L 462 -112 L 706 -73 L 719 -80" fill="none" id="make-me-a-hanzi-animation-20" stroke-dasharray="617 1234" stroke-linecap="round"></path>
    
      <clipPath id="make-me-a-hanzi-clip-21">
        <path d="M 816 -119 Q 814 -102 809 -90 Q 805 -79 787 -59 Q 770 -40 748 -26 L 707 -4 Q 685 8 674 8 Q 655 8 666 -3 L 685 -26 Q 690 -35 713 -60 L 727 -83 L 755 -118 L 773 -137 Q 782 -148 788 -150 Q 791 -155 797 -153 Q 816 -153 816 -119 Z"></path>
      </clipPath>
      <path clip-path="url(#make-me-a-hanzi-clip-21)" d="M 677 -2 L 761 -75 L 784 -105 L 797 -137" fill="none" id="make-me-a-hanzi-animation-21" stroke-dasharray="312 624" stroke-linecap="round"></path>
    
  </g>
</svg>
